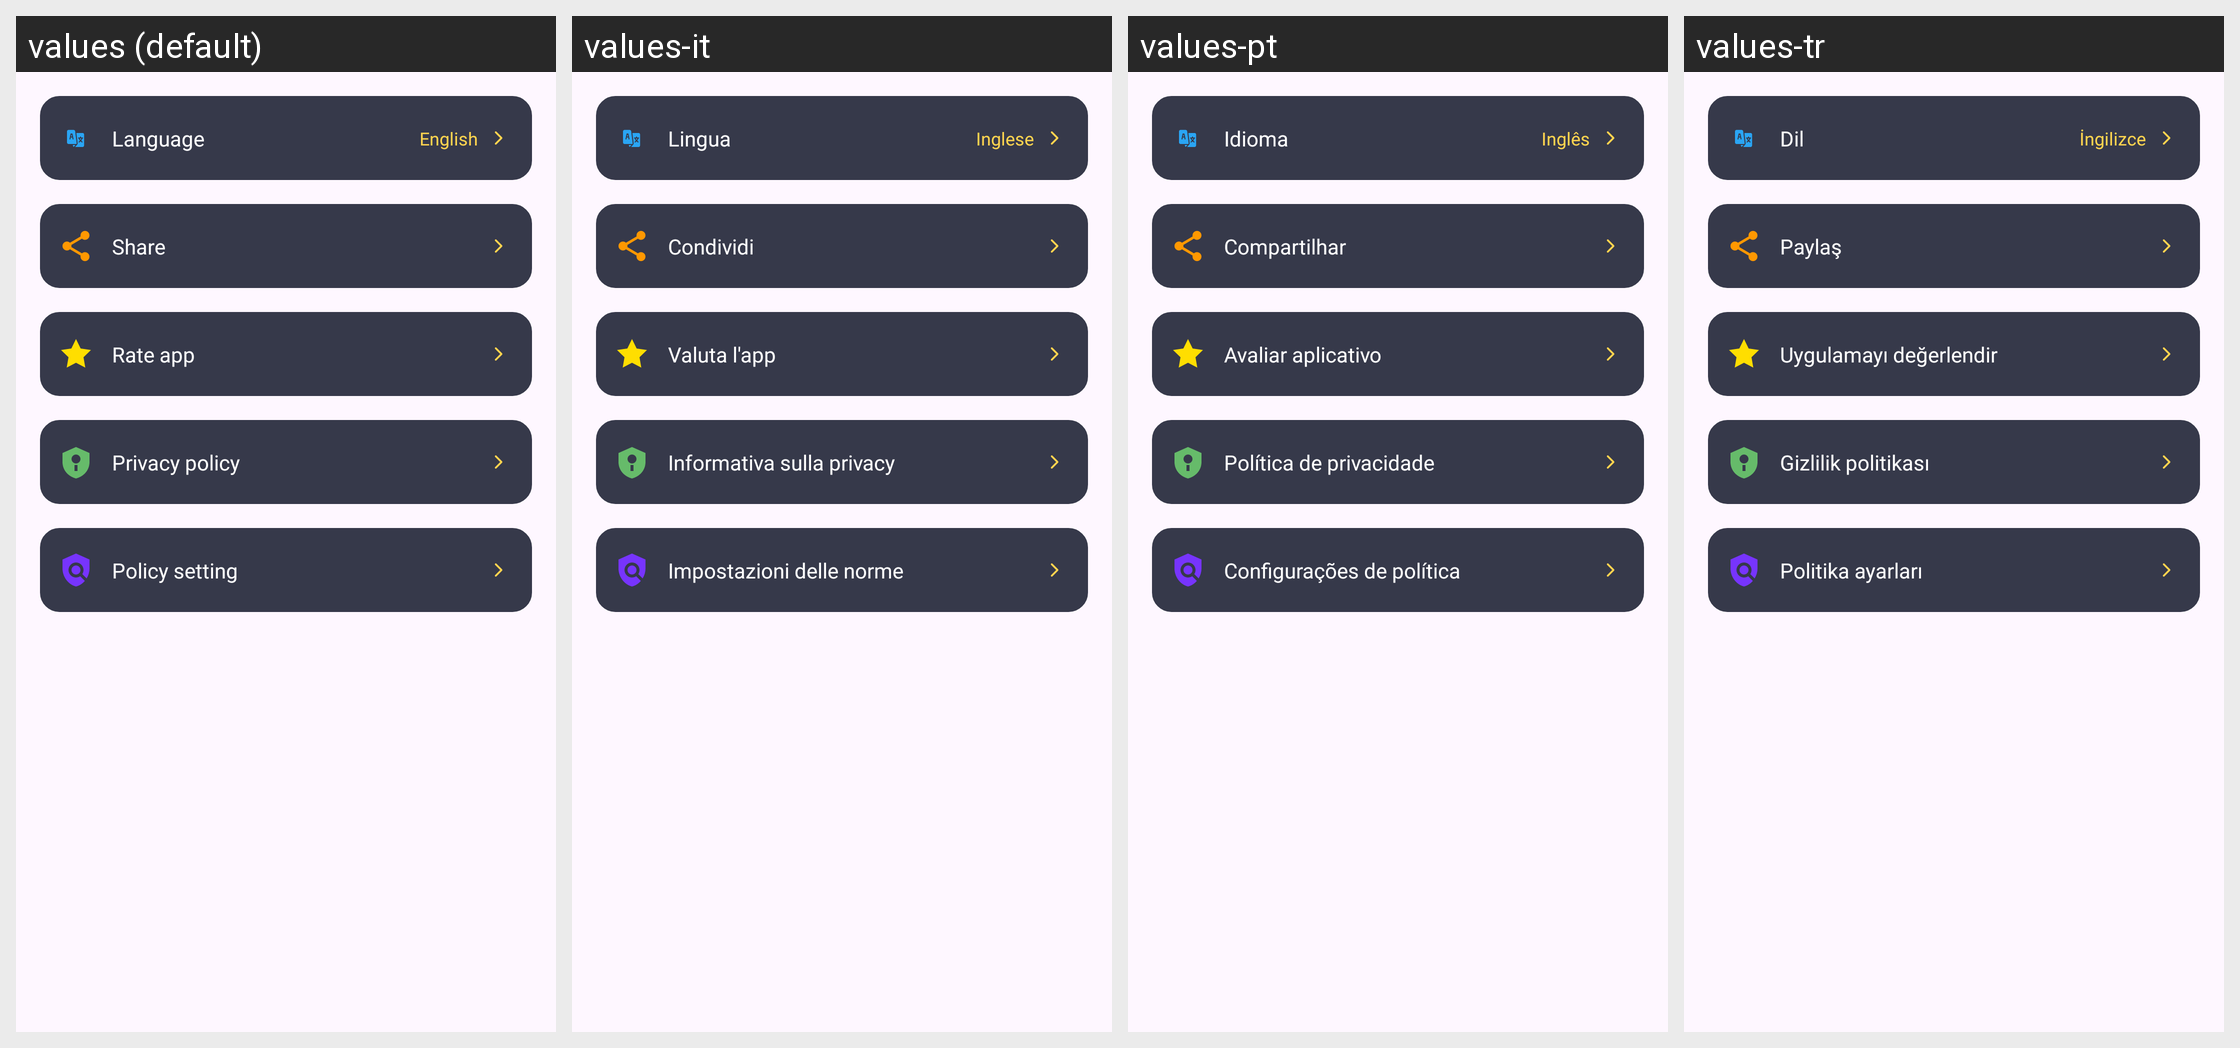

Strings drawn on this Android screen and how each of the app's shown locales translates them:
Android screen res/layout/fragment_alert.xml rendered under 4 locales, left to right: values (default), values-it, values-pt, values-tr. Device: Nexus 5 (rendered at 1080×1920; each locale shown at half size, 540×960, under a caption strip naming it); theme Theme.Flashlight.
Other locales in the repository, not shown: values-de, values-es, values-fr, values-hi, values-in, values-ja, values-ko, values-ru, values-vi, values-zh.
Strings drawn on this screen, with the default value and each locale's value (text and hints the layout hard-codes, and strings that could not be matched under every locale, appear in the picture but are not listed):

settings_language
  values: Language
  values-it: Lingua
  values-pt: Idioma
  values-tr: Dil

language_english
  values: English
  values-it: Inglese
  values-pt: Inglês
  values-tr: İngilizce

settings_share
  values: Share
  values-it: Condividi
  values-pt: Compartilhar
  values-tr: Paylaş

settings_rate
  values: Rate app
  values-it: Valuta l'app
  values-pt: Avaliar aplicativo
  values-tr: Uygulamayı değerlendir

settings_privacy
  values: Privacy policy
  values-it: Informativa sulla privacy
  values-pt: Política de privacidade
  values-tr: Gizlilik politikası

settings_policy
  values: Policy setting
  values-it: Impostazioni delle norme
  values-pt: Configurações de política
  values-tr: Politika ayarları
